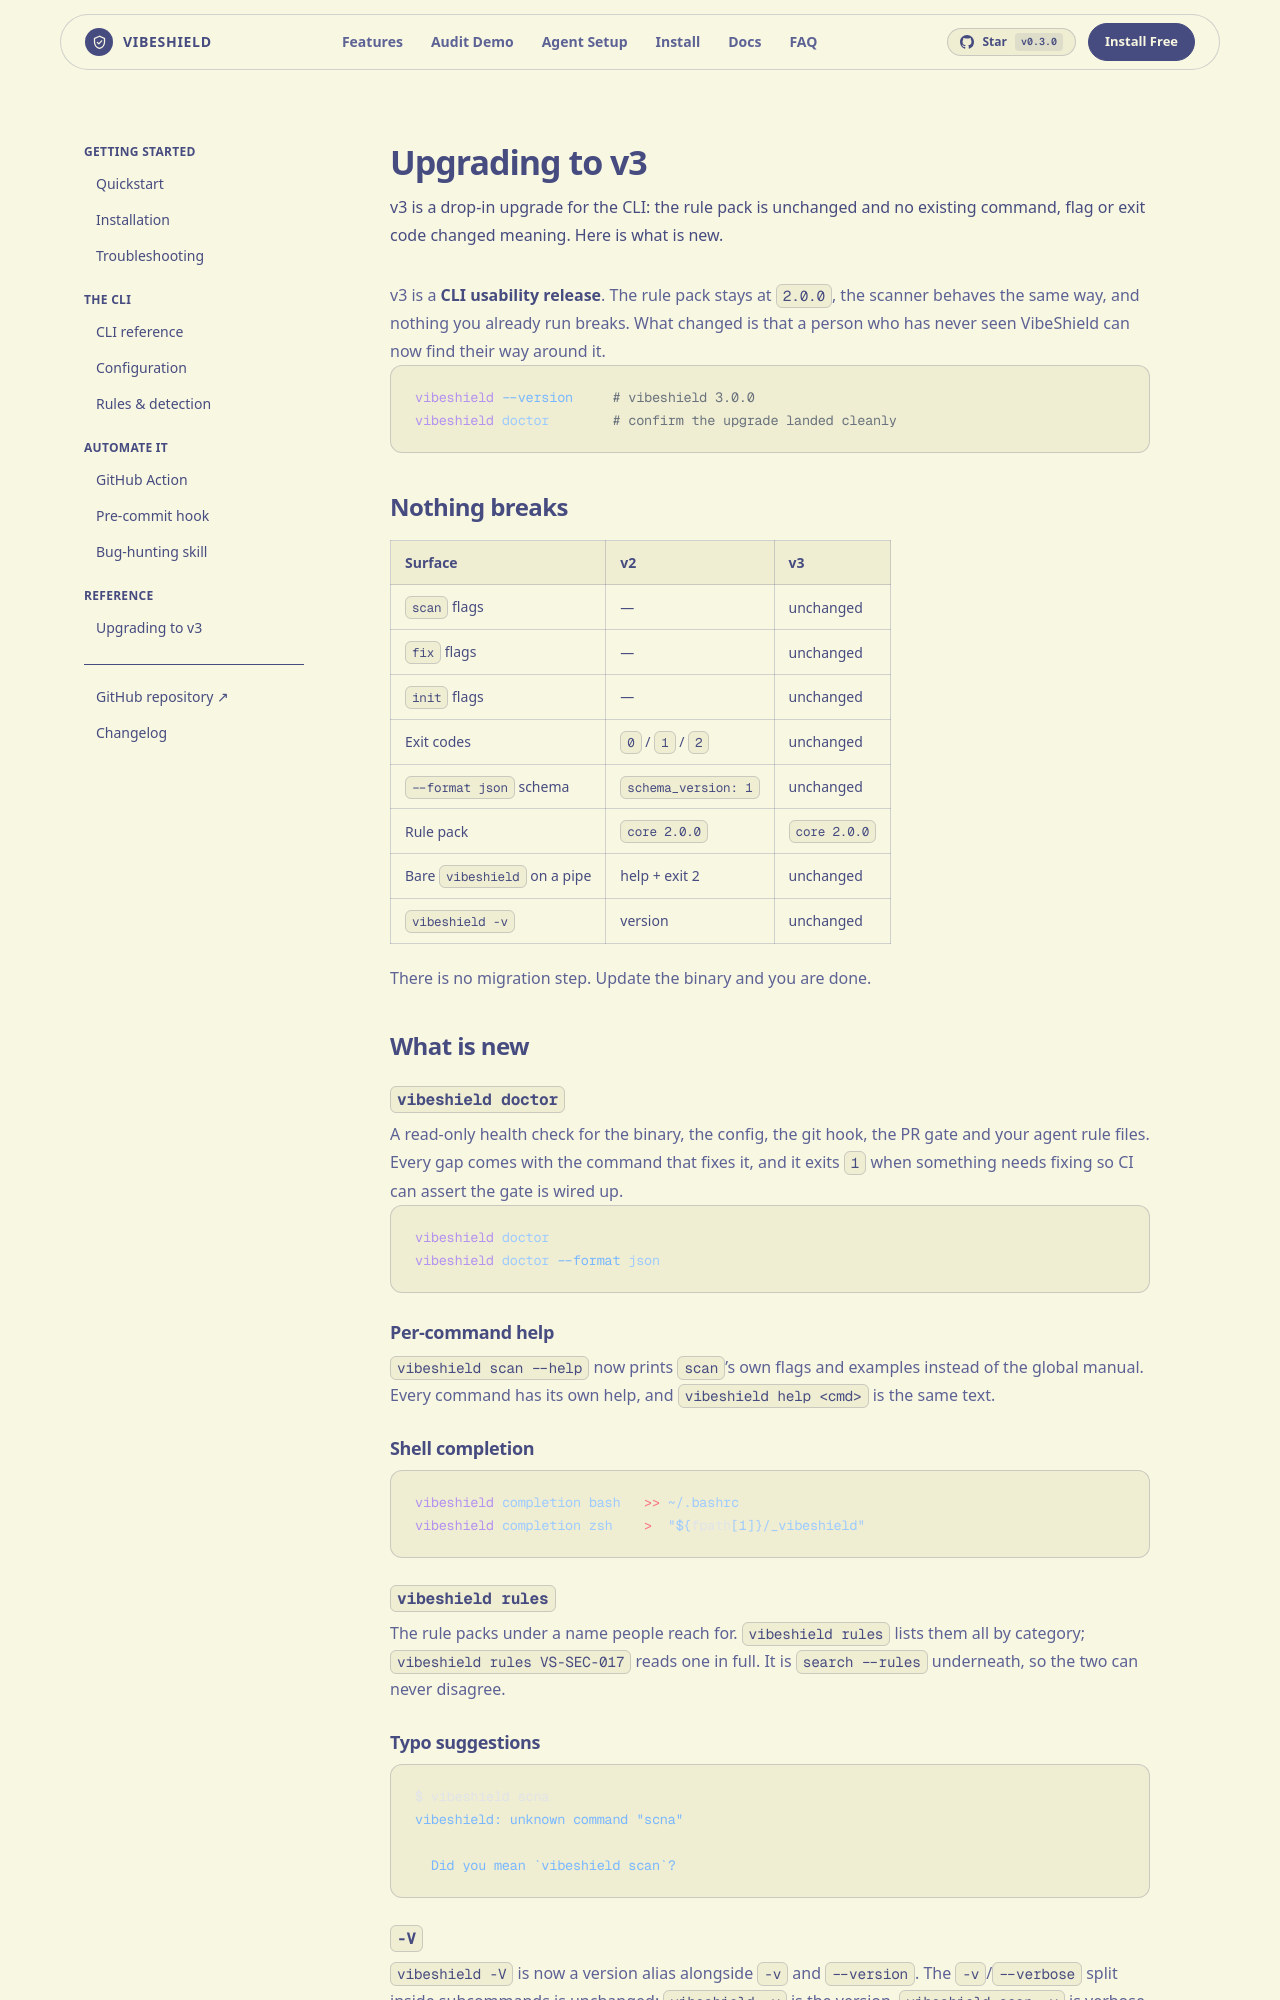

repository: rajviyash9136freefr-tech/vibeshield · page: docs/migration-v3/index.html · generator: jekyll

---
title: Upgrading to v3
description: "v3 is a drop-in upgrade for the CLI: the rule pack is unchanged and no existing command, flag or exit code changed meaning. Here is what is new."
order: 10
---

v3 is a **CLI usability release**. The rule pack stays at `2.0.0`, the scanner
behaves the same way, and nothing you already run breaks. What changed is that
a person who has never seen VibeShield can now find their way around it.

```bash
vibeshield --version     # vibeshield 3.0.0
vibeshield doctor        # confirm the upgrade landed cleanly
```

## Nothing breaks

| Surface | v2 | v3 |
|:---|:---|:---|
| `scan` flags | — | unchanged |
| `fix` flags | — | unchanged |
| `init` flags | — | unchanged |
| Exit codes | `0` / `1` / `2` | unchanged |
| `--format json` schema | `schema_version: 1` | unchanged |
| Rule pack | `core 2.0.0` | `core 2.0.0` |
| Bare `vibeshield` on a pipe | help + exit 2 | unchanged |
| `vibeshield -v` | version | unchanged |

There is no migration step. Update the binary and you are done.

## What is new

### `vibeshield doctor`

A read-only health check for the binary, the config, the git hook, the PR gate
and your agent rule files. Every gap comes with the command that fixes it, and
it exits `1` when something needs fixing so CI can assert the gate is wired up.

```bash
vibeshield doctor
vibeshield doctor --format json
```

### Per-command help

`vibeshield scan --help` now prints `scan`'s own flags and examples instead of
the global manual. Every command has its own help, and `vibeshield help <cmd>`
is the same text.

### Shell completion

```bash
vibeshield completion bash   >> ~/.bashrc
vibeshield completion zsh    >  "${fpath[1]}/_vibeshield"
```

### `vibeshield rules`

The rule packs under a name people reach for. `vibeshield rules` lists them all
by category; `vibeshield rules VS-SEC-017` reads one in full. It is
`search --rules` underneath, so the two can never disagree.

### Typo suggestions

```console
$ vibeshield scna
vibeshield: unknown command "scna"

  Did you mean `vibeshield scan`?
```
